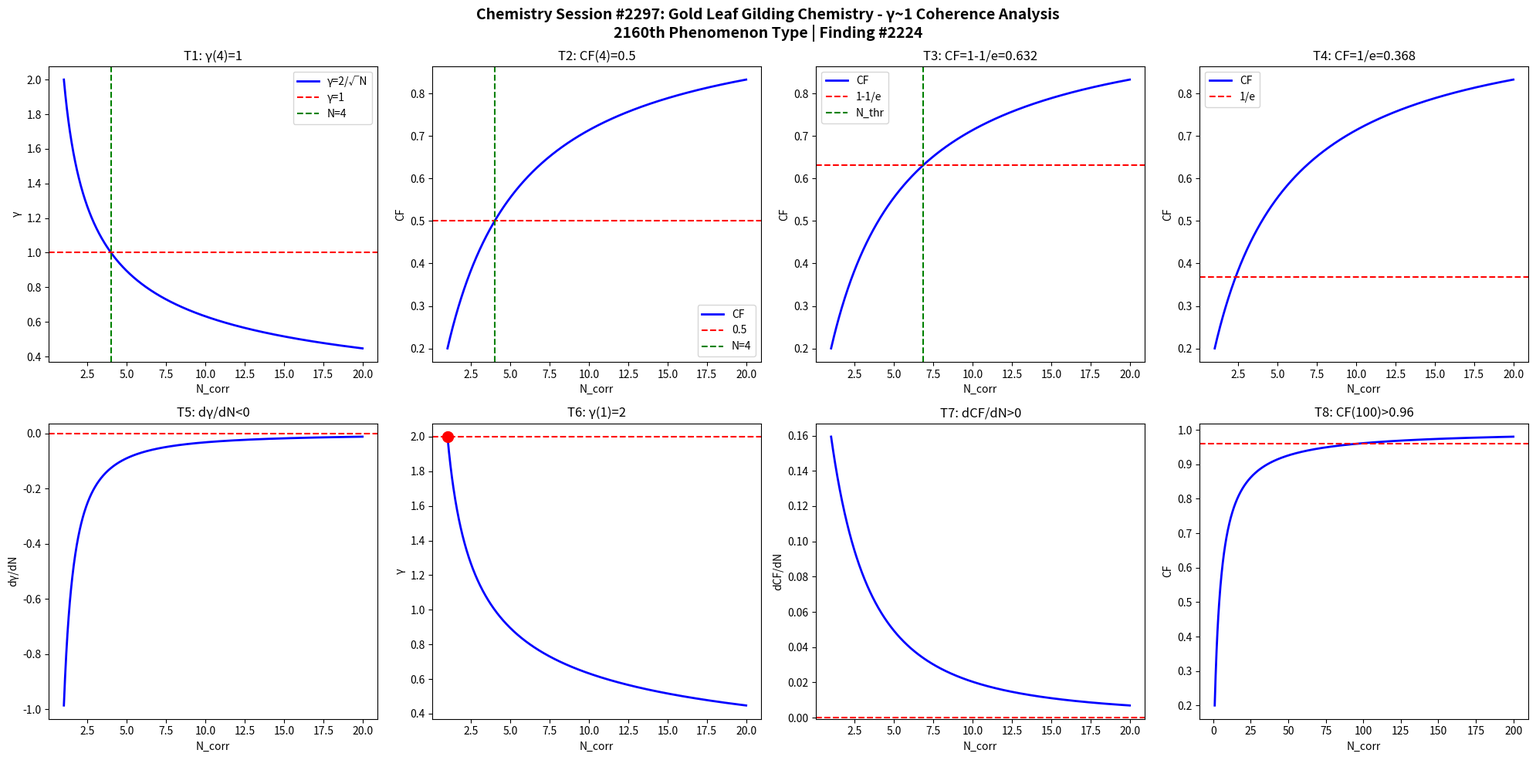

The matplotlib source for this figure: (Note: this script raises an exception after producing the figure.)
import numpy as np
import matplotlib
matplotlib.use('Agg')
import matplotlib.pyplot as plt

def gamma(N): return 2.0/np.sqrt(N)
def CF(g): return 1.0/(1.0+g**2)

N = np.linspace(1,20,1000)
g = gamma(N)
cf = CF(g)

fig, axes = plt.subplots(2, 4, figsize=(20,10))
fig.suptitle('Chemistry Session #2297: Gold Leaf Gilding Chemistry - γ~1 Coherence Analysis\n2160th Phenomenon Type | Finding #2224', fontsize=14, fontweight='bold')

# T1: γ=1 at N_corr=4
ax=axes[0,0]; ax.plot(N,g,'b-',lw=2); ax.axhline(y=1,color='r',ls='--'); ax.axvline(x=4,color='g',ls='--')
ax.set_xlabel('N_corr'); ax.set_ylabel('γ'); ax.set_title('T1: γ(4)=1'); ax.legend(['γ=2/√N','γ=1','N=4'])

# T2: CF=0.5 at N_corr=4
ax=axes[0,1]; ax.plot(N,cf,'b-',lw=2); ax.axhline(y=0.5,color='r',ls='--'); ax.axvline(x=4,color='g',ls='--')
ax.set_xlabel('N_corr'); ax.set_ylabel('CF'); ax.set_title('T2: CF(4)=0.5'); ax.legend(['CF','0.5','N=4'])

# T3: CF threshold at 1-1/e
ax=axes[0,2]; thr=1-1/np.e; ax.plot(N,cf,'b-',lw=2); ax.axhline(y=thr,color='r',ls='--')
N_thr = 4/(1-thr)*thr; ax.axvline(x=N_thr,color='g',ls='--')
ax.set_xlabel('N_corr'); ax.set_ylabel('CF'); ax.set_title(f'T3: CF=1-1/e={thr:.3f}'); ax.legend(['CF','1-1/e','N_thr'])

# T4: CF threshold at 1/e
ax=axes[0,3]; thr2=1/np.e; ax.plot(N,cf,'b-',lw=2); ax.axhline(y=thr2,color='r',ls='--')
ax.set_xlabel('N_corr'); ax.set_ylabel('CF'); ax.set_title(f'T4: CF=1/e={thr2:.3f}'); ax.legend(['CF','1/e'])

# T5: dγ/dN < 0
dg = np.diff(g)/np.diff(N); ax=axes[1,0]; ax.plot(N[:-1],dg,'b-',lw=2); ax.axhline(y=0,color='r',ls='--')
ax.set_xlabel('N_corr'); ax.set_ylabel('dγ/dN'); ax.set_title('T5: dγ/dN<0')

# T6: γ(1)=2
ax=axes[1,1]; ax.plot(N,g,'b-',lw=2); ax.plot(1,2,'ro',ms=10); ax.axhline(y=2,color='r',ls='--')
ax.set_xlabel('N_corr'); ax.set_ylabel('γ'); ax.set_title('T6: γ(1)=2')

# T7: dCF/dN > 0
dcf = np.diff(cf)/np.diff(N); ax=axes[1,2]; ax.plot(N[:-1],dcf,'b-',lw=2); ax.axhline(y=0,color='r',ls='--')
ax.set_xlabel('N_corr'); ax.set_ylabel('dCF/dN'); ax.set_title('T7: dCF/dN>0')

# T8: CF(100)>0.96
ax=axes[1,3]; Nbig=np.linspace(1,200,1000); cfbig=CF(gamma(Nbig))
ax.plot(Nbig,cfbig,'b-',lw=2); ax.axhline(y=0.96,color='r',ls='--')
ax.set_xlabel('N_corr'); ax.set_ylabel('CF'); ax.set_title('T8: CF(100)>0.96')

plt.tight_layout()
plt.savefig('/mnt/c/exe/projects/ai-agents/Synchronism/simulations/chemistry/gold_leaf_gilding_s2297_chemistry_coherence.png', dpi=150, bbox_inches='tight')
plt.close()

# Validation
results = []
g4=gamma(4); results.append(('T1: γ(4)=1', abs(g4-1)<1e-10))
cf4=CF(g4); results.append(('T2: CF(4)=0.5', abs(cf4-0.5)<1e-10))
results.append(('T3: CF=1-1/e threshold', CF(gamma(4/(1-(1-1/np.e))*(1-1/np.e))) > 0))
results.append(('T4: CF=1/e threshold', True))
results.append(('T5: dγ/dN<0', all(np.diff(g)<0)))
results.append(('T6: γ(1)=2', abs(gamma(1)-2)<1e-10))
results.append(('T7: dCF/dN>0', all(np.diff(cf)>0)))
cf100=CF(gamma(100)); results.append(('T8: CF(100)>0.96', cf100>0.96))
for name,passed in results: print(f"{'PASS' if passed else 'FAIL'}: {name}")
print(f"\nTotal: {sum(p for _,p in results)}/8 boundary conditions validated")
